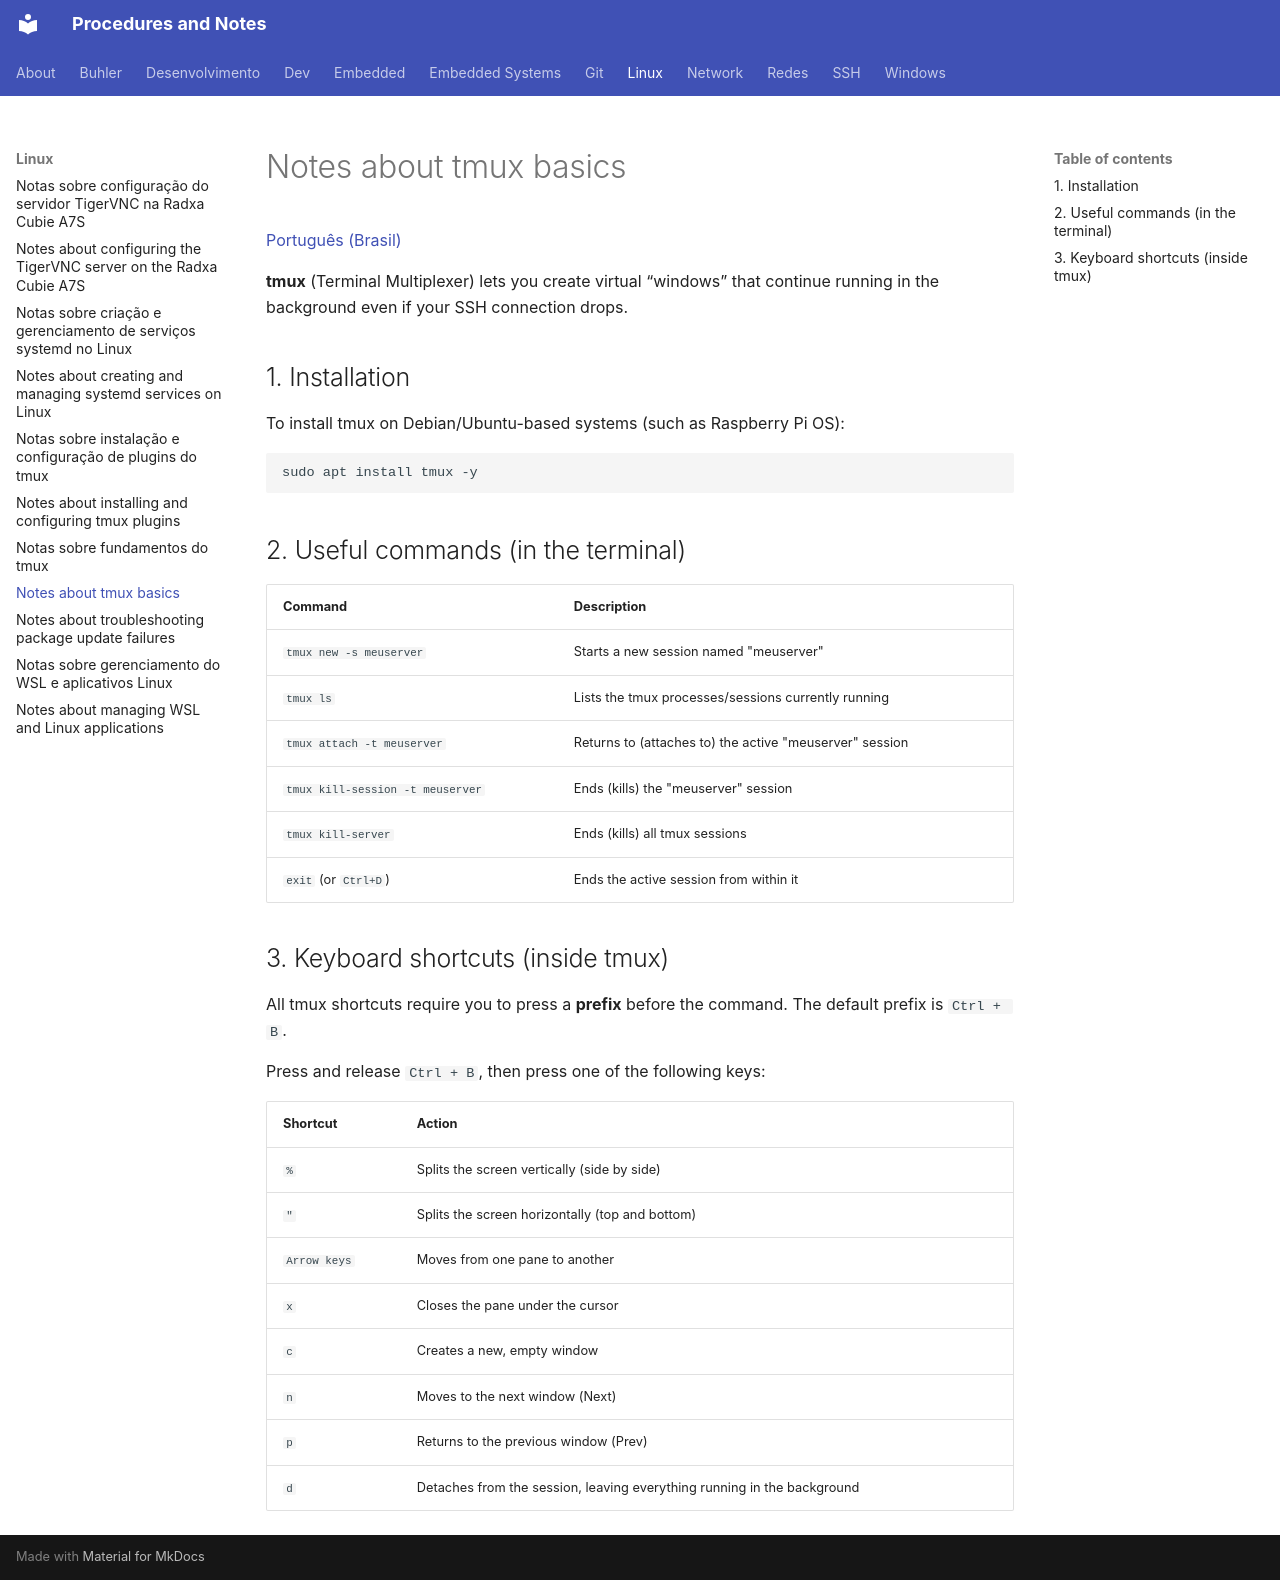

repository: RenatoGozdziejewskiJr/Procedimentos · page: Linux/0020-notes-tmux-basics/index.html · generator: mkdocs

# Notes about tmux basics

[Português (Brasil)](./0020-notas-fundamentos-tmux-pt-br.md)

**tmux** (Terminal Multiplexer) lets you create virtual “windows” that continue running in the background even if your SSH connection drops.

## 1. Installation

To install tmux on Debian/Ubuntu-based systems (such as Raspberry Pi OS):

```bash
sudo apt install tmux -y
```

## 2. Useful commands (in the terminal)

| Command | Description |
|---------|-----------|
| `tmux new -s meuserver` | Starts a new session named "meuserver" |
| `tmux ls` | Lists the tmux processes/sessions currently running |
| `tmux attach -t meuserver` | Returns to (attaches to) the active "meuserver" session |
| `tmux kill-session -t meuserver` | Ends (kills) the "meuserver" session |
| `tmux kill-server` | Ends (kills) all tmux sessions |
| `exit` (or `Ctrl+D`) | Ends the active session from within it |

## 3. Keyboard shortcuts (inside tmux)

All tmux shortcuts require you to press a **prefix** before the command. The default prefix is `Ctrl + B`.

Press and release `Ctrl + B`, then press one of the following keys:

| Shortcut | Action |
|--------|-----------|
| `%` | Splits the screen vertically (side by side) |
| `"` | Splits the screen horizontally (top and bottom) |
| `Arrow keys` | Moves from one pane to another |
| `x` | Closes the pane under the cursor |
| `c` | Creates a new, empty window |
| `n` | Moves to the next window (Next) |
| `p` | Returns to the previous window (Prev) |
| `d` | Detaches from the session, leaving everything running in the background |
